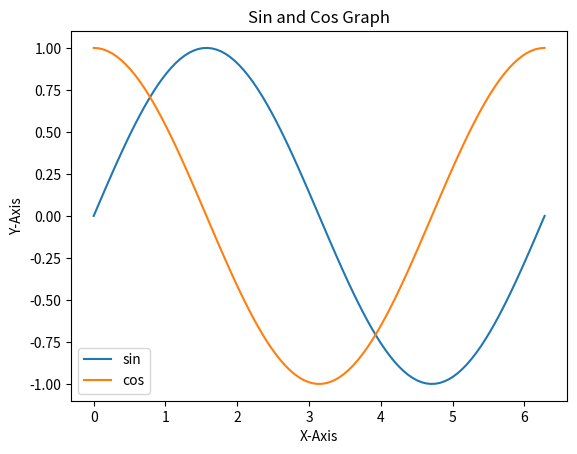

Source code (Python):
import math
import numpy as np
from matplotlib import pyplot

pi = math.pi

x = np.linspace( 0, 2*pi, 100)
sin_y = np.sin(x)
cos_y = np.cos(x)

pyplot.plot( x, sin_y, label='sin' )
pyplot.plot( x, cos_y, label='cos' )
pyplot.title('Sin and Cos Graph')

pyplot.xlabel('X-Axis')
pyplot.ylabel('Y-Axis')

pyplot.legend()
pyplot.show()
